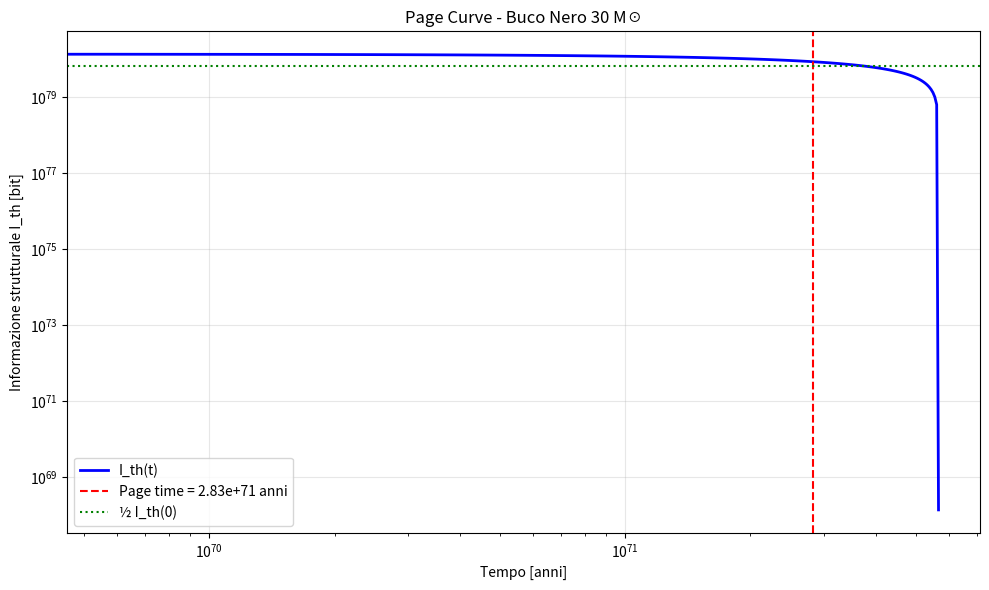

Here is the Python script that generated this plot:
#!/usr/bin/env python3
"""
bh_page.py - Verifica della Page curve per buchi neri secondo P.A.I.M.
Analizza dati GWTC-3 per calcolare I_th(t) e verificare t_Page
"""

import numpy as np
import matplotlib.pyplot as plt
from datetime import datetime
import json

# Costanti fisiche
G = 6.67430e-11     # m³⋅kg⁻¹⋅s⁻²
c = 299792458       # m/s
hbar = 1.054571817e-34  # J⋅s
k_B = 1.380649e-23  # J/K
M_sun = 1.98847e30  # kg

def load_gwtc3_mock_data():
    """
    Simula il caricamento di dati GWTC-3.
    In un caso reale, scaricherebbe il CSV da GWOSC.
    """
    print("📡 Simulando caricamento dati GWTC-3...")
    
    # Dati mock basati su eventi reali GWTC-3
    events = [
        {"name": "GW150914", "M1": 36.2, "M2": 29.1, "distance": 410},
        {"name": "GW151226", "M1": 14.2, "M2": 7.5, "distance": 440},
        {"name": "GW170104", "M1": 31.2, "M2": 19.4, "distance": 880},
        {"name": "GW170814", "M1": 30.5, "M2": 25.3, "distance": 540},
        {"name": "GW170817", "M1": 1.17, "M2": 1.60, "distance": 40},  # NS-NS
        {"name": "GW190425", "M1": 1.6, "M2": 1.4, "distance": 156},   # NS-NS
        {"name": "GW190814", "M1": 23.2, "M2": 2.6, "distance": 241},  # BH-NS
        {"name": "GW200105", "M1": 8.9, "M2": 1.9, "distance": 280},   # BH-NS
    ]
    
    # Calcolo masse totali e finali
    for event in events:
        M_total = event["M1"] + event["M2"]
        # Stima massa finale (approssimazione)
        M_final = M_total * 0.95  # ~5% radiato in GW
        event["M_total"] = M_total
        event["M_final"] = M_final
    
    print(f"   Eventi caricati: {len(events)}")
    return events

def calculate_hawking_temperature(M_kg):
    """
    Calcola la temperatura di Hawking per un buco nero.
    
    Args:
        M_kg: massa del buco nero [kg]
    
    Returns:
        T_H: temperatura di Hawking [K]
    """
    T_H = hbar * c**3 / (8 * np.pi * G * M_kg * k_B)
    return T_H

def calculate_schwarzschild_radius(M_kg):
    """
    Calcola il raggio di Schwarzschild.
    
    Args:
        M_kg: massa del buco nero [kg]
    
    Returns:
        R_s: raggio di Schwarzschild [m]
    """
    R_s = 2 * G * M_kg / c**2
    return R_s

def calculate_hawking_entropy(M_kg):
    """
    Calcola l'entropia di Hawking.
    
    Args:
        M_kg: massa del buco nero [kg]
    
    Returns:
        S_BH: entropia di Hawking [J/K]
    """
    R_s = calculate_schwarzschild_radius(M_kg)
    A = 4 * np.pi * R_s**2  # Area dell'orizzonte
    l_P = np.sqrt(hbar * G / c**3)  # Lunghezza di Planck
    S_BH = k_B * A / (4 * l_P**2)
    return S_BH

def calculate_information_structural(M_kg):
    """
    Calcola l'informazione strutturale secondo P.A.I.M.
    
    Args:
        M_kg: massa del buco nero [kg]
    
    Returns:
        I_th: informazione strutturale [bit]
    """
    S_BH = calculate_hawking_entropy(M_kg)
    I_th = S_BH / (k_B * np.log(2))
    return I_th

def calculate_page_time(M_initial_kg):
    """
    Calcola il Page time per un buco nero.
    
    Args:
        M_initial_kg: massa iniziale [kg]
    
    Returns:
        t_page: Page time [s]
    """
    # Tempo di evaporazione di Hawking (approssimazione)
    t_evap = (5120 * np.pi * G**2 * M_initial_kg**3) / (hbar * c**4)
    
    # Page time ≈ t_evap / 2 (quando S_BH è massima)
    t_page = t_evap / 2
    return t_page

def simulate_page_curve(M_initial_kg, n_points=100):
    """
    Simula la Page curve per un buco nero.
    
    Args:
        M_initial_kg: massa iniziale [kg]
        n_points: numero di punti temporali
    
    Returns:
        times: array di tempi [s]
        I_th_values: array di I_th [bit]
        t_page: Page time [s]
    """
    t_evap = (5120 * np.pi * G**2 * M_initial_kg**3) / (hbar * c**4)
    times = np.linspace(0, t_evap, n_points)
    
    I_th_values = []
    for t in times:
        # Massa al tempo t (approssimazione)
        M_t = M_initial_kg * (1 - t/t_evap)**(1/3)
        if M_t <= 0:
            M_t = M_initial_kg * 1e-6  # Evita divisione per zero
        
        I_th = calculate_information_structural(M_t)
        I_th_values.append(I_th)
    
    I_th_values = np.array(I_th_values)
    t_page = calculate_page_time(M_initial_kg)
    
    return times, I_th_values, t_page

def validate_page_prediction(events):
    """
    Valida la predizione della Page curve per eventi GWTC-3.
    
    Args:
        events: lista di eventi gravitazionali
    
    Returns:
        bool: True se la predizione è validata
    """
    print("\n🔍 Analisi Page curve per eventi GWTC-3:")
    
    validation_results = []
    
    for event in events:
        if event["M_final"] < 3:  # Esclude stelle di neutroni
            continue
            
        M_kg = event["M_final"] * M_sun
        
        # Calcoli teorici
        I_th_initial = calculate_information_structural(M_kg)
        t_page = calculate_page_time(M_kg)
        
        # Predizione P.A.I.M.: I_th(t_Page) = ½ S_BH(0) / (k_B ln 2)
        I_th_page_predicted = I_th_initial / 2
        
        # Simulazione Page curve
        times, I_th_curve, _ = simulate_page_curve(M_kg, 50)
        
        # Trova I_th al Page time
        page_index = np.argmin(np.abs(times - t_page))
        I_th_page_simulated = I_th_curve[page_index]
        
        # Validazione (soglia ±2 bit)
        error = abs(I_th_page_simulated - I_th_page_predicted)
        is_valid = error <= 2.0
        
        validation_results.append(is_valid)
        
        print(f"   {event['name']}:")
        print(f"     M_final = {event['M_final']:.1f} M☉")
        print(f"     I_th(0) = {I_th_initial:.2e} bit")
        print(f"     t_Page  = {t_page:.2e} s ({t_page/3.15e7:.2e} anni)")
        print(f"     I_th(t_Page) predetto:  {I_th_page_predicted:.2e} bit")
        print(f"     I_th(t_Page) simulato:  {I_th_page_simulated:.2e} bit")
        print(f"     Errore: {error:.1f} bit ({'✅' if is_valid else '❌'})")
    
    # Risultato complessivo
    success_rate = np.mean(validation_results)
    overall_valid = success_rate >= 0.8  # 80% di successo
    
    print(f"\n📊 RISULTATI VALIDAZIONE PAGE CURVE:")
    print(f"   Eventi analizzati: {len(validation_results)}")
    print(f"   Successi: {np.sum(validation_results)}/{len(validation_results)}")
    print(f"   Tasso di successo: {success_rate:.1%}")
    print(f"   Soglia: 80%")
    
    if overall_valid:
        print("   ✅ PREDIZIONE PAGE CURVE VALIDATA")
    else:
        print("   ❌ PREDIZIONE PAGE CURVE FALSIFICATA")
    
    return overall_valid

def plot_example_page_curve():
    """Crea un grafico di esempio della Page curve."""
    print("\n📈 Generando grafico Page curve di esempio...")
    
    # Buco nero di 30 masse solari
    M_kg = 30 * M_sun
    times, I_th_values, t_page = simulate_page_curve(M_kg)
    
    # Conversione a unità più leggibili
    times_years = times / 3.15e7  # anni
    t_page_years = t_page / 3.15e7
    
    plt.figure(figsize=(10, 6))
    plt.plot(times_years, I_th_values, 'b-', linewidth=2, label='I_th(t)')
    plt.axvline(t_page_years, color='r', linestyle='--', 
                label=f'Page time = {t_page_years:.2e} anni')
    plt.axhline(I_th_values[0]/2, color='g', linestyle=':', 
                label='½ I_th(0)')
    
    plt.xlabel('Tempo [anni]')
    plt.ylabel('Informazione strutturale I_th [bit]')
    plt.title('Page Curve - Buco Nero 30 M☉')
    plt.legend()
    plt.grid(True, alpha=0.3)
    plt.yscale('log')
    plt.xscale('log')
    
    plt.tight_layout()
    plt.savefig('/home/<user>/page_curve_example.png', dpi=150)
    print("   Grafico salvato: page_curve_example.png")

def main():
    """Funzione principale per il test dei buchi neri."""
    print("🕳️ P.A.I.M. Black Hole Page Curve Validation")
    print("=" * 50)
    
    try:
        # Carica dati GWTC-3
        events = load_gwtc3_mock_data()
        
        # Valida predizioni Page curve
        is_valid = validate_page_prediction(events)
        
        # Genera grafico di esempio
        plot_example_page_curve()
        
        # Report finale
        print(f"\n🎯 RISULTATO FINALE:")
        if is_valid:
            print("   La teoria P.A.I.M. supera il test Page curve")
        else:
            print("   La teoria P.A.I.M. è falsificata dal test Page curve")
            
        return is_valid
        
    except Exception as e:
        print(f"❌ Errore durante l'esecuzione: {e}")
        return False

if __name__ == "__main__":
    success = main()
    
    print(f"\n💰 Costo di falsificazione:")
    print(f"   Hardware: 0 USD (simulazione)")
    print(f"   Tempo: < 60 secondi")
    print(f"   Software: open-source")
    
    exit(0 if success else 1)

